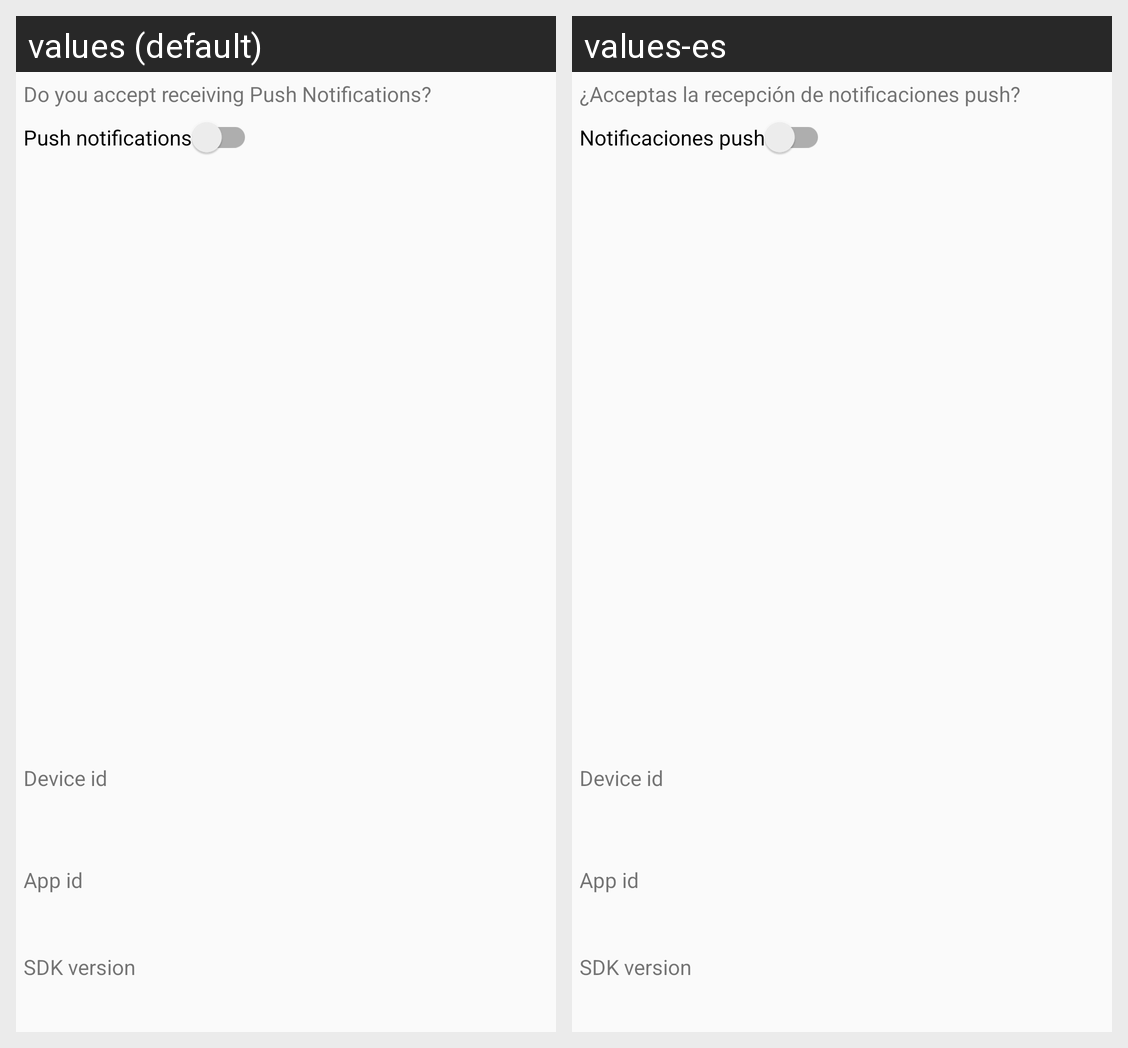

Here is an Android app screen in its default locale and in the app's own translations. Write out the translated-string differences for the strings that appear on this screen.
Android screen res/layout/fragment_configuration.xml rendered under 2 locales, left to right: values (default), values-es. Device: Nexus 5 (rendered at 1080×1920; each locale shown at half size, 540×960, under a caption strip naming it); theme AppTheme.
Strings drawn on this screen, with the default value and each locale's value (text and hints the layout hard-codes, and strings that could not be matched under every locale, appear in the picture but are not listed):

configuration_push_subscribed_title
  values: Do you accept receiving Push Notifications?
  values-es: ¿Acceptas la recepción de notificaciones push?

configuration_switch_push_subscribed
  values: Push notifications
  values-es: Notificaciones push

configuration_device_id_title
  values: Device id
  values-es: Device id  [not translated; the default value is used]

configuration_app_id_title
  values: App id
  values-es: App id

configuration_pushtech_sdk_version
  values: SDK version
  values-es: SDK version
